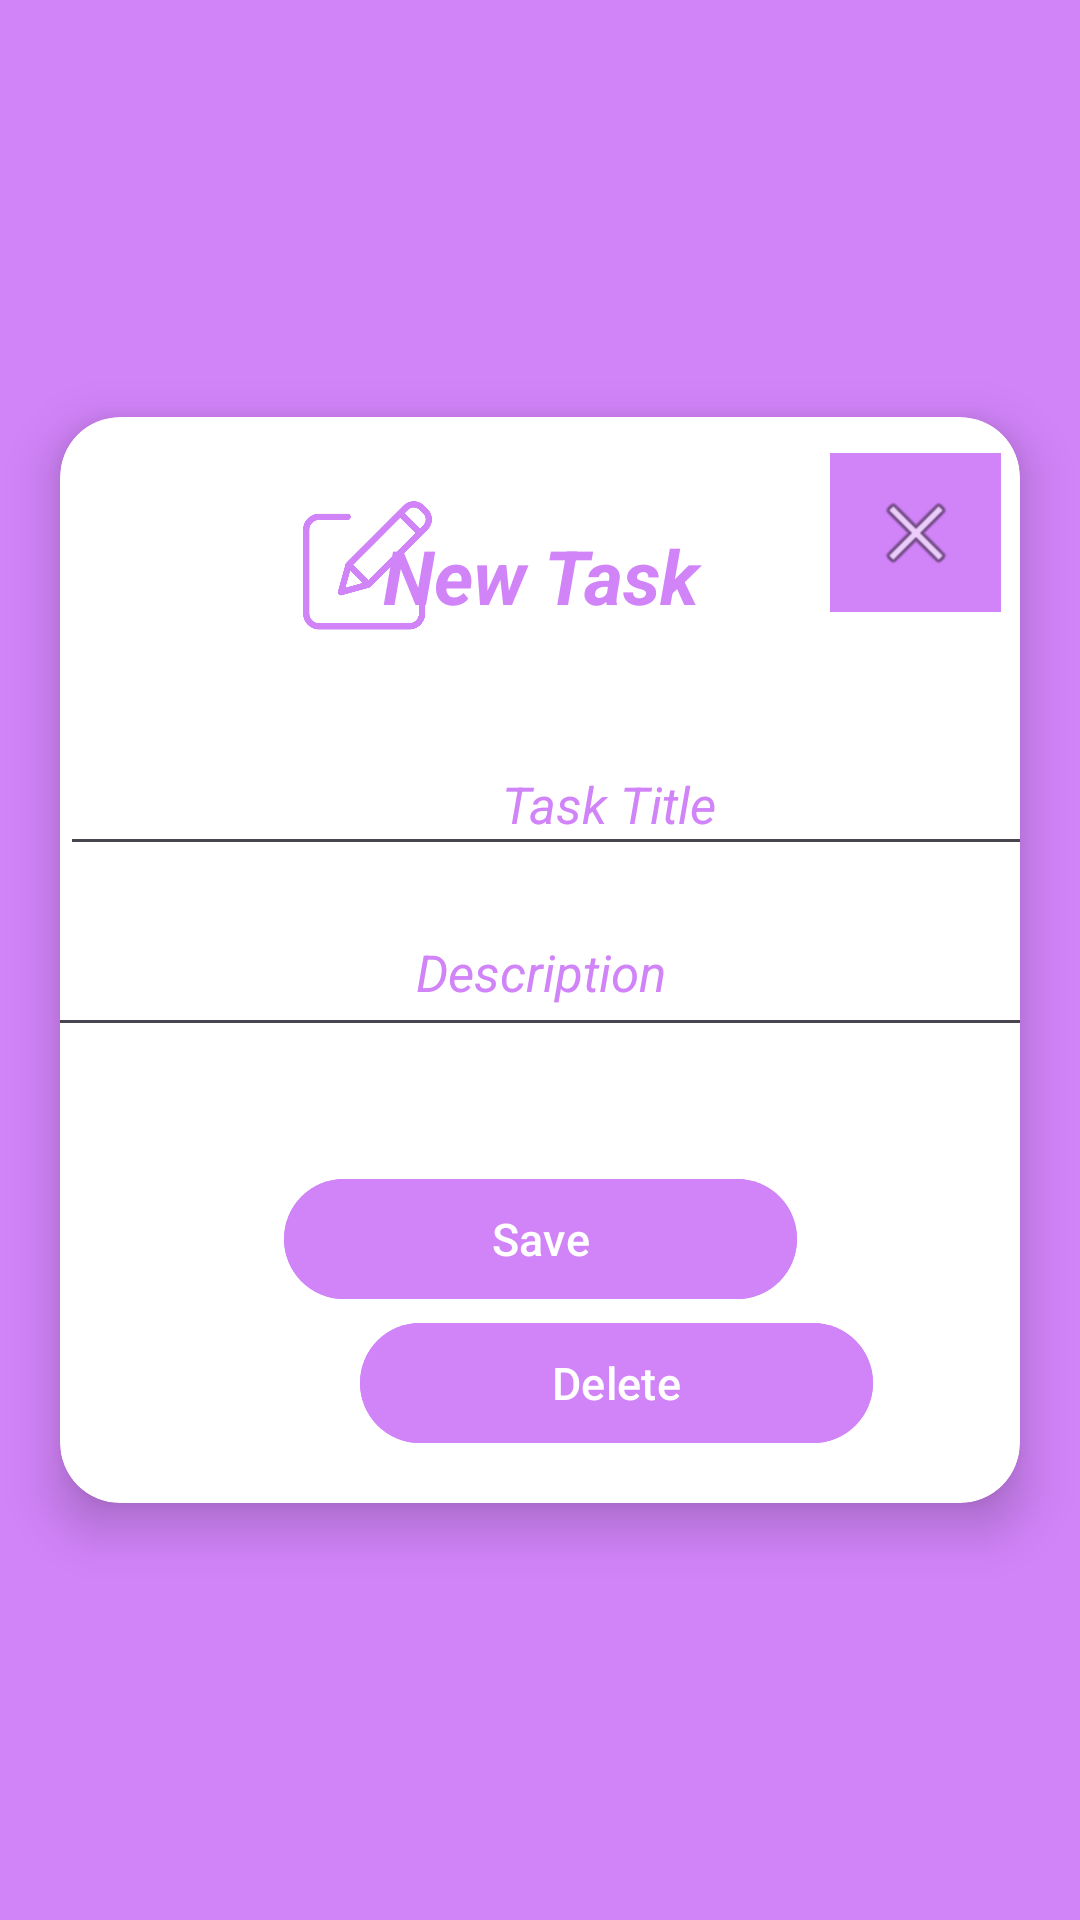

This screen was rendered from an Android layout file. Write that file and the resources it references.
<!-- AndroidManifest.xml: application theme Theme.Routine_ -->
<!-- res/layout/fragment_task.xml -->
<?xml version="1.0" encoding="utf-8"?>
<RelativeLayout
    xmlns:android="http://schemas.android.com/apk/res/android"
    xmlns:tools="http://schemas.android.com/tools"
    android:layout_width="match_parent"
    android:layout_height="match_parent"
    xmlns:app="http://schemas.android.com/apk/res-auto"
    tools:context=".view.TaskFragment"
    android:background="@color/mainBackgroundColor">

    <com.google.android.material.card.MaterialCardView
        android:layout_width="match_parent"
        android:layout_height="wrap_content"
        android:layout_centerInParent="true"
        app:strokeWidth="0dp"
        app:cardElevation="10dp"
        app:cardCornerRadius="20dp"
        android:layout_marginHorizontal="20dp"
        app:cardBackgroundColor="@color/white">

        <androidx.constraintlayout.widget.ConstraintLayout
            android:id="@+id/consLayout"
            android:layout_width="match_parent"
            android:layout_height="362dp">




            <TextView
                android:id="@+id/nameText"
                android:layout_width="match_parent"
                android:layout_height="wrap_content"
                android:layout_marginTop="36dp"
                android:gravity="center"
                android:textColor="@color/mainBackgroundColor"
                android:text="New Task"
                android:textSize="25sp"
                android:textStyle="bold|italic"
                app:layout_constraintBottom_toTopOf="@+id/Delete"
                app:layout_constraintTop_toTopOf="parent"
                app:layout_constraintVertical_bias="0.0"
                tools:layout_editor_absoluteX="-11dp" />

            <com.google.android.material.textfield.TextInputLayout
                android:id="@+id/textInputLayout"
                android:layout_width="369dp"
                android:layout_height="wrap_content"
                app:layout_constraintEnd_toEndOf="parent"
                app:layout_constraintTop_toBottomOf="@+id/nameText">

            </com.google.android.material.textfield.TextInputLayout>

            <com.google.android.material.button.MaterialButton
                android:id="@+id/Save"
                android:layout_width="171dp"
                android:layout_height="48dp"
                android:layout_marginHorizontal="100dp"
                android:backgroundTint="@color/mainBackgroundColor"
                android:text="Save"
                android:textSize="15sp"
                app:cornerRadius="500dp"
                app:layout_constraintBottom_toTopOf="@+id/Delete"
                app:layout_constraintEnd_toEndOf="parent"
                app:layout_constraintStart_toStartOf="parent" />

            <com.google.android.material.button.MaterialButton
                android:id="@+id/Delete"
                android:layout_width="171dp"
                android:layout_height="48dp"
                android:layout_marginHorizontal="100dp"
                android:layout_marginStart="100dp"
                android:layout_marginBottom="16dp"
                android:backgroundTint="@color/mainBackgroundColor"
                android:text="Delete"
                android:textSize="15sp"
                app:cornerRadius="500dp"
                app:layout_constraintBottom_toBottomOf="parent"
                app:layout_constraintStart_toStartOf="parent" />

            <ImageView
                android:id="@+id/imageView"
                android:layout_width="45dp"
                android:layout_height="43dp"
                android:layout_marginStart="80dp"
                android:layout_marginTop="28dp"
                android:src="@drawable/edit"
                app:layout_constraintStart_toStartOf="parent"
                app:layout_constraintTop_toTopOf="parent" />

            <ImageButton
                android:id="@+id/exit"
                android:layout_width="57dp"
                android:layout_height="53dp"
                android:layout_marginTop="12dp"
                android:background="@color/mainBackgroundColor"
                android:onClick="exit"

                android:src="@android:drawable/ic_menu_close_clear_cancel"
                app:layout_constraintEnd_toEndOf="parent"
                app:layout_constraintHorizontal_bias="0.955"
                app:layout_constraintStart_toEndOf="@+id/imageView"
                app:layout_constraintTop_toTopOf="parent" />

            <EditText
                android:id="@+id/titleText"
                android:layout_width="366dp"
                android:layout_height="44dp"
                android:layout_marginTop="36dp"
                android:ems="10"
                android:inputType="text"

                android:hint="Task Title"
                android:gravity="center"
                android:textSize="17sp"
                android:textStyle="italic"
                android:textColorHint="@color/mainBackgroundColor"
                app:layout_constraintBottom_toTopOf="@+id/Save"
                app:layout_constraintTop_toBottomOf="@+id/nameText"
                app:layout_constraintVertical_bias="0.0"
                tools:layout_editor_absoluteX="5dp" />

            <EditText
                android:id="@+id/descText"
                android:layout_width="349dp"
                android:layout_height="53dp"
                android:layout_marginHorizontal="20dp"
                android:layout_marginBottom="88dp"
                android:gravity="center"
                android:hint="Description"
                android:paddingHorizontal="15dp"

                android:textColorHint="@color/mainBackgroundColor"
                android:textIsSelectable="true"
                android:textSize="17sp"
                android:textStyle="italic"
                app:layout_constraintBottom_toTopOf="@+id/Delete"
                app:layout_constraintEnd_toEndOf="parent"
                app:layout_constraintStart_toStartOf="parent"
                app:layout_constraintTop_toBottomOf="@+id/textInputLayout"
                app:layout_constraintVertical_bias="1.0"></EditText>

        </androidx.constraintlayout.widget.ConstraintLayout>
    </com.google.android.material.card.MaterialCardView>

</RelativeLayout>
<!-- resources referenced by this layout -->
<resources>
  <color name="mainBackgroundColor">#D183F8</color>
  <color name="white">#FFFFFFFF</color>
  <!-- drawable edit: png bitmap (drawable, 13786 bytes) -->
  <style name="Theme.Routine_" parent="Base.Theme.Routine_" />
  <style name="Base.Theme.Routine_" parent="Theme.Material3.DayNight.NoActionBar">
          
          
      </style>
</resources>
